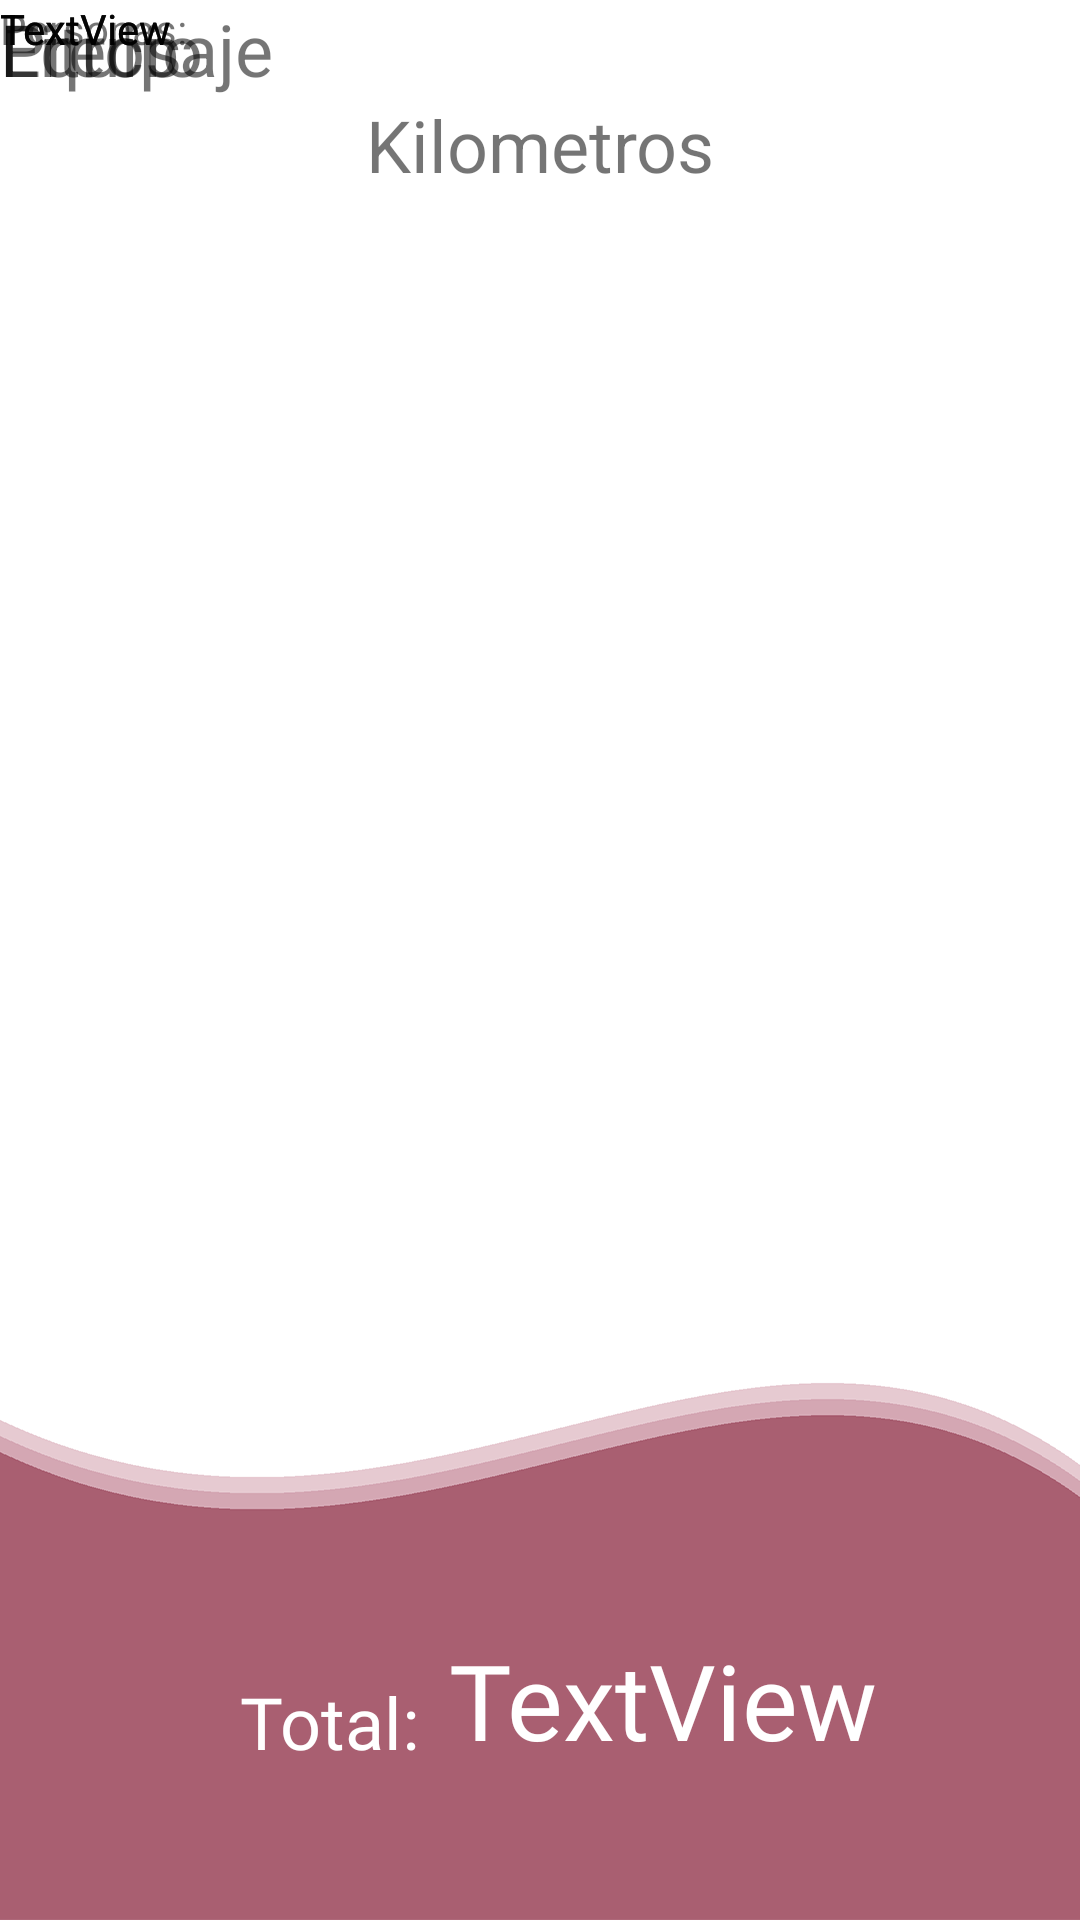

Layout XML and referenced resources for this Android screen:
<!-- AndroidManifest.xml: application theme Theme.Organify -->
<!-- res/layout/activity_final_gasoline_cost_screen.xml -->
<?xml version="1.0" encoding="utf-8"?>
<androidx.constraintlayout.widget.ConstraintLayout xmlns:android="http://schemas.android.com/apk/res/android"
    xmlns:app="http://schemas.android.com/apk/res-auto"
    xmlns:tools="http://schemas.android.com/tools"
    android:layout_width="match_parent"
    android:layout_height="match_parent"
    android:background="?attr/background_image_3"
    tools:context=".FinalGasolineCostScreen">

    //KM title
    <TextView
        android:id="@+id/title_km"
        android:layout_width="wrap_content"
        android:layout_height="wrap_content"
        android:layout_marginTop="32dp"
        android:text="Kilometros"
        android:textSize="24sp"
        app:layout_constraintEnd_toEndOf="parent"
        app:layout_constraintStart_toStartOf="parent"
        app:layout_constraintTop_toTopOf="parent" />
    //KM description
    <TextView
        android:id="@+id/km"
        android:layout_width="57dp"
        android:layout_height="17dp"
        android:layout_marginTop="16dp"
        android:text="TextView"/>

    //LITROS title
    <TextView
        android:id="@+id/title_l"
        android:layout_width="wrap_content"
        android:layout_height="wrap_content"
        android:layout_marginTop="16dp"
        android:text="Litros"
        android:textSize="24sp"/>
    //LITROS description
    <TextView
        android:id="@+id/l"
        android:layout_width="57dp"
        android:layout_height="17dp"
        android:layout_marginTop="8dp"
        android:text="TextView"/>

    //EQUIPAJE title
    <TextView
        android:id="@+id/title_equipaje"
        android:layout_width="wrap_content"
        android:layout_height="wrap_content"
        android:layout_marginTop="16dp"
        android:text="Equipaje"
        android:textSize="24sp"/>
    //EQUIPAJE description
    <TextView
        android:id="@+id/text_equipaje"
        android:layout_width="57dp"
        android:layout_height="17dp"
        android:layout_marginTop="8dp"
        android:text="TextView"/>


    //PRECIO title
    <TextView
        android:id="@+id/title_price"
        android:layout_width="wrap_content"
        android:layout_height="wrap_content"
        android:layout_marginTop="16dp"
        android:text="Precio"
        android:textSize="24sp"/>
    //PRECIO description
    <TextView
        android:id="@+id/price"
        android:layout_width="57dp"
        android:layout_height="17dp"
        android:layout_marginTop="8dp"
        android:text="TextView"/>


    //PEOPLE title
    <TextView
        android:id="@+id/title_people"
        android:layout_width="wrap_content"
        android:layout_height="wrap_content"
        android:layout_marginTop="24dp"
        android:text="Personas:"/>
    //PEOPLE description
    <TextView
        android:id="@+id/people"
        android:layout_width="wrap_content"
        android:layout_height="wrap_content"
        android:text="TextView"/>


    //TOTAL title
    <TextView
        android:id="@+id/title_total"
        android:layout_width="wrap_content"
        android:layout_height="wrap_content"
        android:layout_marginStart="80dp"
        android:layout_marginLeft="80dp"
        android:layout_marginBottom="50dp"
        android:fontFamily="@font/lucida_console"
        android:textColor="?attr/text_color_reverse"
        android:text="Total:"
        android:textSize="24sp"
        app:layout_constraintBottom_toBottomOf="parent"
        app:layout_constraintStart_toStartOf="parent" />
    //TOTAL descripton
    <TextView
        android:id="@+id/total"
        android:layout_width="wrap_content"
        android:layout_height="wrap_content"
        android:layout_marginStart="10dp"
        android:layout_marginLeft="10dp"
        android:layout_marginBottom="50dp"
        android:fontFamily="@font/lucida_console"
        android:textColor="?attr/text_color_reverse"
        android:text="TextView"
        android:textSize="35sp"
        app:layout_constraintBottom_toBottomOf="parent"
        app:layout_constraintStart_toEndOf="@+id/title_total" />


</androidx.constraintlayout.widget.ConstraintLayout>
<!-- resources referenced by this layout -->
<resources>
  <style name="Theme.Organify" parent="Theme.MaterialComponents.DayNight.NoActionBar">
          
          <item name="colorPrimary">@color/black</item>
          <item name="colorPrimaryVariant">@color/black</item>
          <item name="colorOnPrimary">@color/white</item>
          
          <item name="colorSecondary">@color/black</item>
          <item name="colorSecondaryVariant">@color/black</item>
          <item name="colorOnSecondary">@color/black</item>
          
          <item name="android:statusBarColor" tools:targetApi="l">?attr/colorPrimaryVariant</item>
          
          <item name="button_color">@color/black</item>
          <item name="background_color">@color/white</item>
          <item name="text_color">@color/black</item>
          <item name="text_color_reverse">@color/white</item>
          <item name="background_color_grey">@color/white</item>
          <item name="background_image">@drawable/backgrround_lake_blue</item>
          <item name="background_image_2">@drawable/backgrround_lake_blue_2</item>
          <item name="background_image_3">@drawable/backgrround_lake_blue_bot</item>
      </style>
  <color name="black">#FF000000</color>
  <color name="white">#FFFFFFFF</color>
  <!-- drawable backgrround_lake_blue: png bitmap (drawable, 17866 bytes) -->
  <!-- drawable backgrround_lake_blue_2: png bitmap (drawable, 42577 bytes) -->
  <!-- drawable backgrround_lake_blue_bot: png bitmap (drawable, 28692 bytes) -->
</resources>
